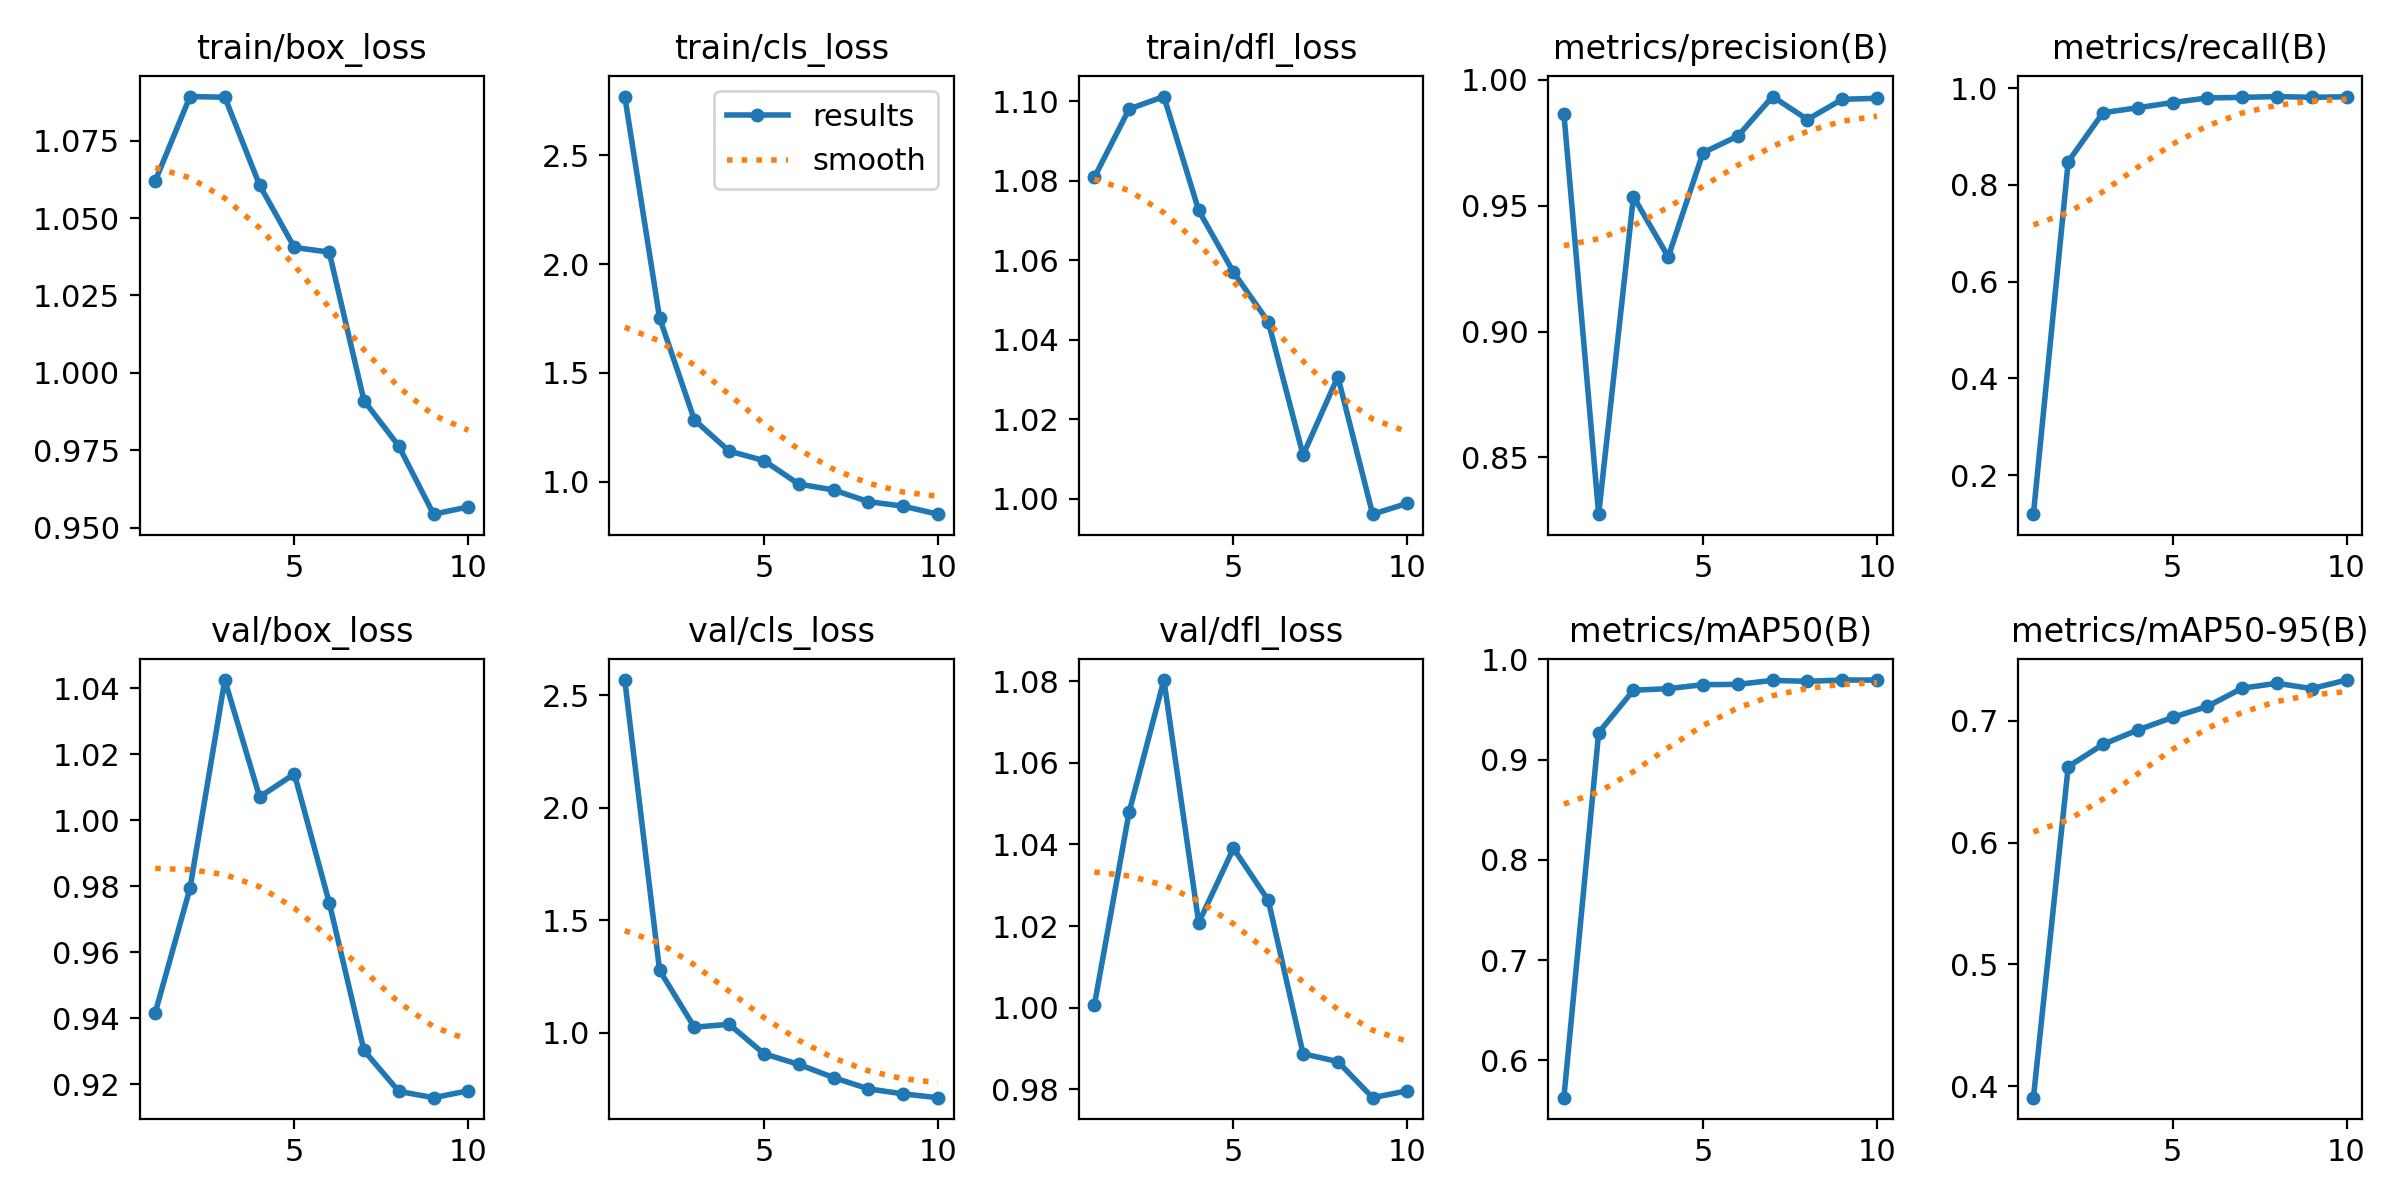

The data file committed next to this chart (first rows):
epoch, time, train/box_loss, train/cls_loss, train/dfl_loss, metrics/precision(B), metrics/recall(B), metrics/mAP50(B), metrics/mAP50-95(B), val/box_loss, val/cls_loss, val/dfl_loss, lr/pg0, lr/pg1, lr/pg2
1, 56.52, 1.062, 2.77, 1.081, 0.9866, 0.1192, 0.5627, 0.3905, 0.9417, 2.567, 1.001, 0.003283, 0.003283, 0.07045
2, 65.03, 1.089, 1.753, 1.098, 0.8274, 0.8478, 0.9268, 0.6623, 0.9794, 1.278, 1.048, 0.005961, 0.005961, 0.0398
3, 73.34, 1.089, 1.284, 1.101, 0.9536, 0.949, 0.9692, 0.6806, 1.043, 1.025, 1.08, 0.007979, 0.007979, 0.008485
4, 81.8, 1.061, 1.141, 1.073, 0.9297, 0.9593, 0.9707, 0.6924, 1.007, 1.038, 1.021, 0.00703, 0.00703, 0.00703
5, 90.19, 1.04, 1.097, 1.057, 0.9711, 0.97, 0.9747, 0.7027, 1.014, 0.9072, 1.039, 0.00604, 0.00604, 0.00604
6, 98.63, 1.039, 0.9891, 1.044, 0.9777, 0.9796, 0.975, 0.7118, 0.9751, 0.8598, 1.026, 0.00505, 0.00505, 0.00505
7, 107, 0.991, 0.9621, 1.011, 0.9934, 0.9807, 0.979, 0.7268, 0.9303, 0.8014, 0.9887, 0.00406, 0.00406, 0.00406
8, 115.4, 0.9764, 0.9084, 1.031, 0.9843, 0.9824, 0.978, 0.7308, 0.9179, 0.7512, 0.9868, 0.00307, 0.00307, 0.00307
9, 123.6, 0.9544, 0.8877, 0.9961, 0.9923, 0.9808, 0.9793, 0.7264, 0.916, 0.7288, 0.9779, 0.00208, 0.00208, 0.00208
10, 132, 0.9567, 0.8508, 0.9988, 0.9927, 0.982, 0.9793, 0.7335, 0.918, 0.712, 0.9796, 0.00109, 0.00109, 0.00109
